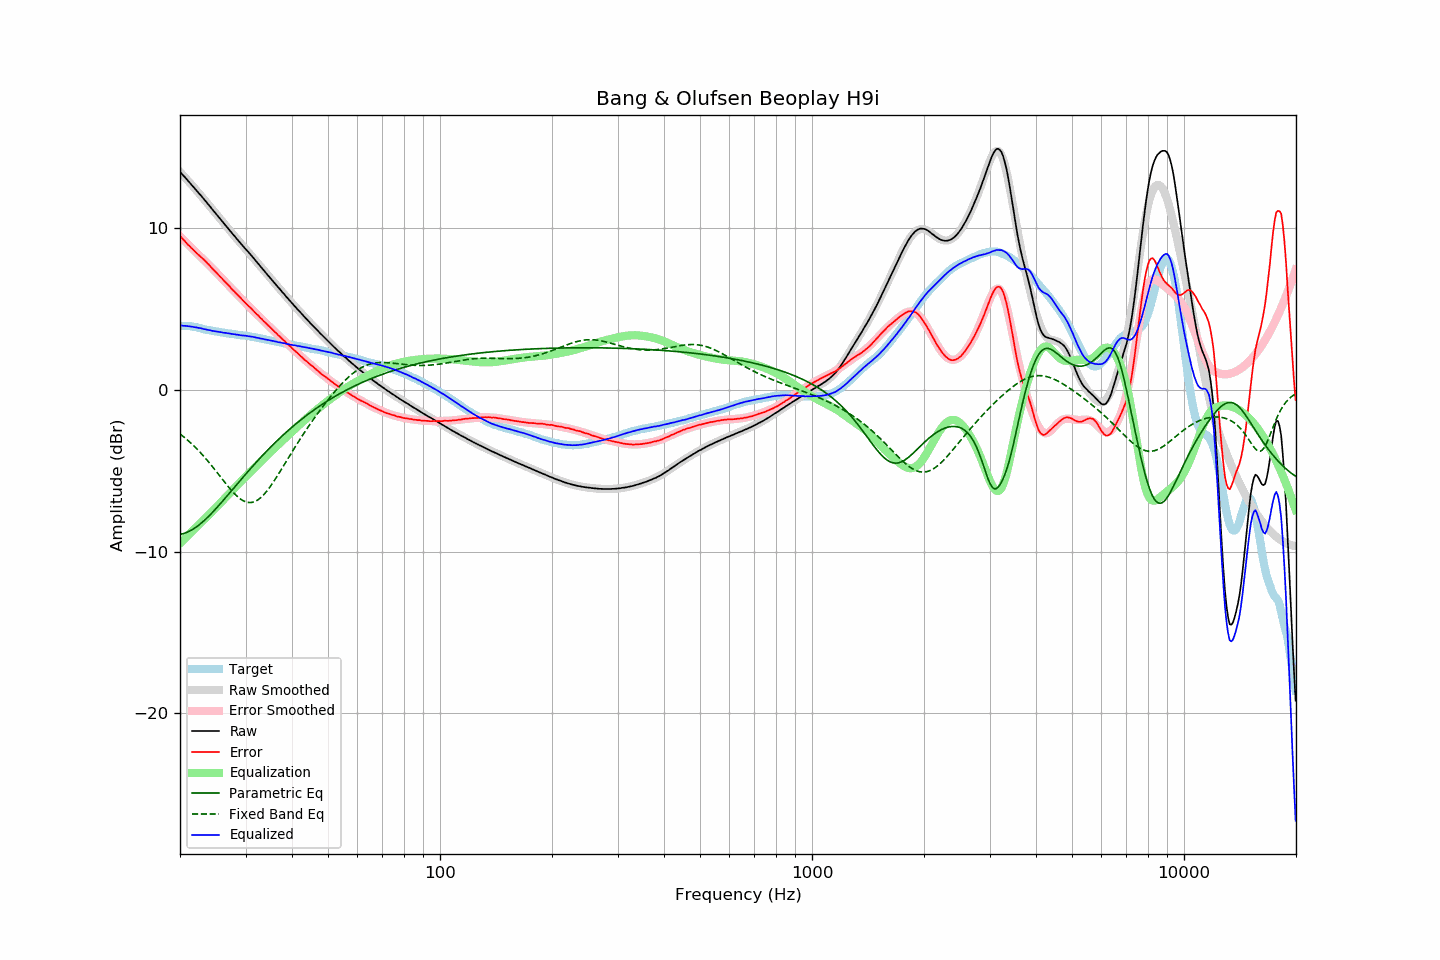

The file beside this chart, header and first rows:
frequency, raw, error, smoothed, error_smoothed, equalization, parametric_eq, fixed_band_eq, equalized_raw, equalized_smoothed, target
20.00, 13.47, 9.51, 13.47, 9.50, -9.50, -8.93, -2.73, 3.97, 3.98, 3.96
20.20, 13.37, 9.41, 13.37, 9.39, -9.39, -8.91, -2.80, 3.98, 3.97, 3.96
20.40, 13.25, 9.29, 13.26, 9.29, -9.29, -8.89, -2.88, 3.96, 3.96, 3.96
20.61, 13.15, 9.20, 13.15, 9.19, -9.19, -8.86, -2.96, 3.96, 3.95, 3.96
20.81, 13.04, 9.08, 13.04, 9.09, -9.09, -8.82, -3.05, 3.95, 3.94, 3.96
21.02, 12.92, 8.96, 12.93, 8.99, -8.99, -8.78, -3.13, 3.93, 3.93, 3.96
21.23, 12.82, 8.88, 12.81, 8.89, -8.89, -8.73, -3.22, 3.93, 3.92, 3.94
21.44, 12.70, 8.77, 12.70, 8.79, -8.79, -8.68, -3.31, 3.91, 3.91, 3.93
21.66, 12.59, 8.69, 12.59, 8.69, -8.69, -8.62, -3.40, 3.90, 3.89, 3.91
21.87, 12.47, 8.58, 12.47, 8.59, -8.59, -8.55, -3.50, 3.87, 3.88, 3.89
22.09, 12.36, 8.48, 12.36, 8.50, -8.50, -8.49, -3.60, 3.86, 3.86, 3.88
22.31, 12.24, 8.39, 12.24, 8.40, -8.40, -8.41, -3.70, 3.84, 3.85, 3.85
22.54, 12.12, 8.30, 12.13, 8.30, -8.30, -8.34, -3.80, 3.82, 3.82, 3.83
22.76, 12.02, 8.21, 12.01, 8.21, -8.21, -8.26, -3.91, 3.81, 3.80, 3.81
22.99, 11.89, 8.11, 11.89, 8.11, -8.11, -8.17, -4.02, 3.78, 3.78, 3.78
23.22, 11.77, 8.02, 11.77, 8.02, -8.02, -8.08, -4.13, 3.75, 3.76, 3.75
23.45, 11.66, 7.94, 11.65, 7.92, -7.92, -7.99, -4.25, 3.74, 3.73, 3.72
23.69, 11.53, 7.83, 11.53, 7.82, -7.82, -7.90, -4.36, 3.71, 3.71, 3.71
23.92, 11.42, 7.73, 11.41, 7.72, -7.72, -7.80, -4.48, 3.70, 3.69, 3.69
24.16, 11.30, 7.62, 11.29, 7.62, -7.62, -7.70, -4.60, 3.68, 3.67, 3.68
24.40, 11.17, 7.51, 11.17, 7.52, -7.52, -7.59, -4.72, 3.65, 3.65, 3.66
24.65, 11.05, 7.42, 11.05, 7.42, -7.42, -7.49, -4.85, 3.63, 3.63, 3.64
24.89, 10.93, 7.31, 10.93, 7.32, -7.32, -7.38, -4.97, 3.61, 3.62, 3.62
25.14, 10.81, 7.20, 10.81, 7.21, -7.21, -7.27, -5.10, 3.60, 3.60, 3.61
25.39, 10.69, 7.10, 10.69, 7.11, -7.11, -7.16, -5.23, 3.58, 3.58, 3.59
25.65, 10.57, 6.99, 10.57, 7.00, -7.00, -7.05, -5.36, 3.57, 3.57, 3.58
25.91, 10.45, 6.91, 10.45, 6.90, -6.90, -6.94, -5.48, 3.56, 3.55, 3.55
26.16, 10.32, 6.78, 10.33, 6.79, -6.79, -6.82, -5.61, 3.53, 3.54, 3.54
26.43, 10.21, 6.69, 10.21, 6.69, -6.69, -6.71, -5.74, 3.53, 3.52, 3.53
26.69, 10.09, 6.59, 10.09, 6.58, -6.58, -6.59, -5.86, 3.51, 3.51, 3.50
26.96, 9.97, 6.49, 9.97, 6.48, -6.48, -6.48, -5.98, 3.49, 3.49, 3.49
27.23, 9.85, 6.38, 9.85, 6.37, -6.37, -6.36, -6.10, 3.48, 3.47, 3.48
27.50, 9.72, 6.25, 9.73, 6.27, -6.27, -6.24, -6.22, 3.45, 3.46, 3.47
27.77, 9.61, 6.16, 9.61, 6.16, -6.16, -6.13, -6.33, 3.44, 3.45, 3.45
28.05, 9.50, 6.06, 9.49, 6.06, -6.06, -6.01, -6.43, 3.44, 3.43, 3.44
28.33, 9.37, 5.95, 9.38, 5.96, -5.96, -5.89, -6.53, 3.41, 3.42, 3.42
28.62, 9.26, 5.86, 9.26, 5.86, -5.86, -5.78, -6.62, 3.41, 3.41, 3.41
28.90, 9.14, 5.75, 9.15, 5.75, -5.75, -5.66, -6.70, 3.39, 3.39, 3.39
29.19, 9.02, 5.65, 9.03, 5.65, -5.65, -5.54, -6.77, 3.37, 3.38, 3.37
29.48, 8.91, 5.54, 8.92, 5.55, -5.55, -5.43, -6.84, 3.36, 3.37, 3.37
29.78, 8.80, 5.45, 8.80, 5.45, -5.45, -5.31, -6.89, 3.35, 3.35, 3.36
30.08, 8.69, 5.35, 8.69, 5.35, -5.35, -5.20, -6.92, 3.34, 3.34, 3.35
30.38, 8.57, 5.25, 8.57, 5.25, -5.25, -5.08, -6.95, 3.32, 3.32, 3.33
30.68, 8.46, 5.14, 8.46, 5.15, -5.15, -4.97, -6.96, 3.31, 3.31, 3.32
30.99, 8.35, 5.07, 8.34, 5.05, -5.05, -4.86, -6.96, 3.30, 3.29, 3.29
31.30, 8.23, 4.96, 8.22, 4.95, -4.95, -4.74, -6.95, 3.28, 3.28, 3.28
31.61, 8.11, 4.84, 8.11, 4.85, -4.85, -4.63, -6.92, 3.26, 3.26, 3.27
31.93, 7.99, 4.75, 7.99, 4.75, -4.75, -4.52, -6.88, 3.24, 3.24, 3.25
32.24, 7.87, 4.65, 7.87, 4.65, -4.65, -4.41, -6.83, 3.22, 3.22, 3.22
32.57, 7.76, 4.57, 7.76, 4.55, -4.55, -4.31, -6.76, 3.21, 3.20, 3.20
32.89, 7.63, 4.44, 7.64, 4.46, -4.46, -4.20, -6.68, 3.17, 3.18, 3.19
33.22, 7.52, 4.36, 7.52, 4.36, -4.36, -4.09, -6.59, 3.16, 3.16, 3.16
33.55, 7.40, 4.25, 7.40, 4.26, -4.26, -3.99, -6.49, 3.14, 3.14, 3.15
33.89, 7.28, 4.16, 7.28, 4.16, -4.16, -3.88, -6.38, 3.12, 3.12, 3.12
34.23, 7.16, 4.06, 7.16, 4.07, -4.07, -3.78, -6.26, 3.10, 3.10, 3.10
34.57, 7.05, 3.97, 7.05, 3.97, -3.97, -3.68, -6.13, 3.08, 3.08, 3.08
34.92, 6.93, 3.88, 6.93, 3.87, -3.87, -3.58, -6.00, 3.06, 3.06, 3.06
35.27, 6.81, 3.78, 6.81, 3.78, -3.78, -3.48, -5.86, 3.04, 3.04, 3.04
35.62, 6.70, 3.68, 6.70, 3.68, -3.68, -3.38, -5.71, 3.02, 3.02, 3.02
35.97, 6.58, 3.58, 6.58, 3.59, -3.59, -3.28, -5.56, 2.99, 3.00, 3.00
... 635 more rows
